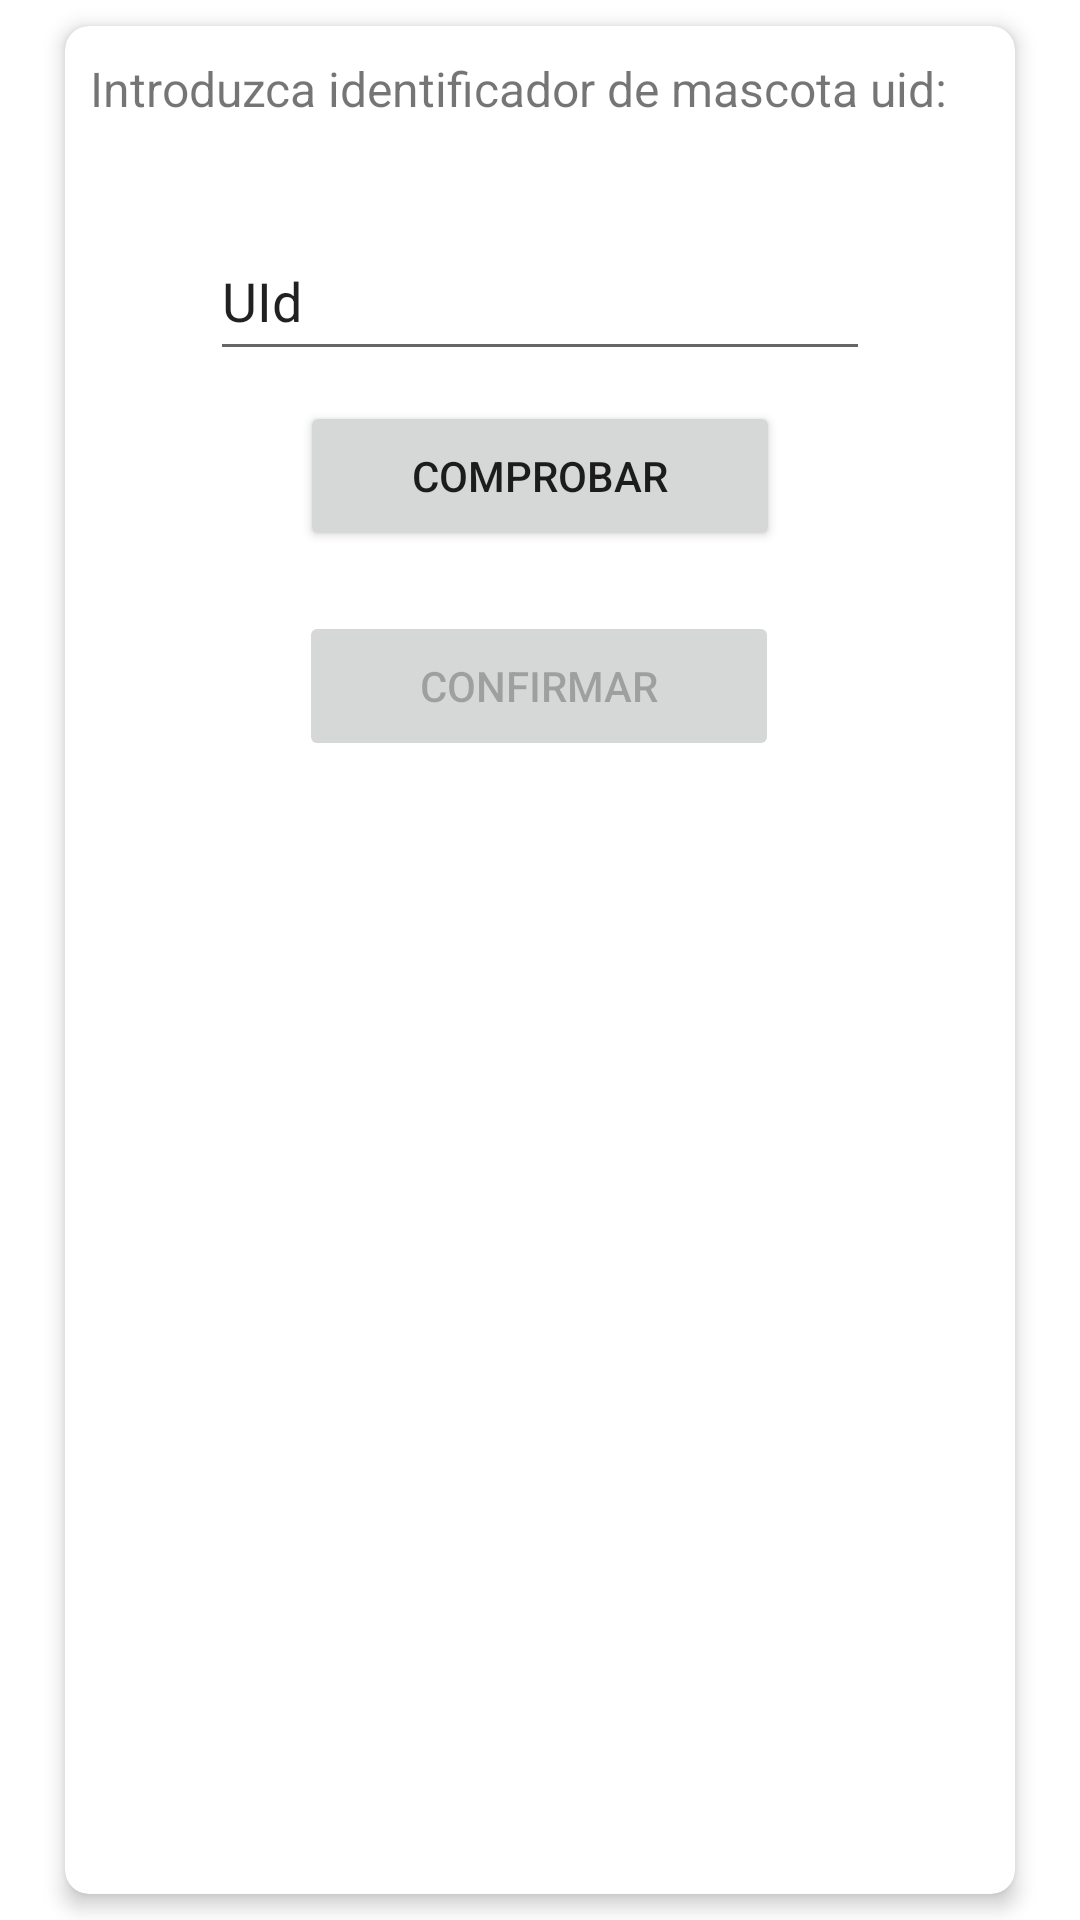

Layout XML and referenced resources for this Android screen:
<!-- AndroidManifest.xml: application theme Theme.VetTime2 -->
<!-- res/layout/fragment_compartida.xml -->
<?xml version="1.0" encoding="utf-8"?>
<androidx.constraintlayout.widget.ConstraintLayout xmlns:android="http://schemas.android.com/apk/res/android"
    xmlns:app="http://schemas.android.com/apk/res-auto"
    xmlns:tools="http://schemas.android.com/tools"
    android:layout_width="match_parent"
    android:layout_height="300dp"
    tools:context=".ui.mascotas.CompartidaFragment">

    <androidx.cardview.widget.CardView
        android:layout_width="match_parent"
        android:layout_height="match_parent"
        android:layout_marginStart="15dp"
        android:layout_marginEnd="15dp"
        app:cardCornerRadius="8dp"
        app:cardElevation="4dp"
        app:cardUseCompatPadding="true"
        app:layout_constraintBottom_toBottomOf="parent"
        app:layout_constraintEnd_toEndOf="parent"
        app:layout_constraintStart_toStartOf="parent"
        app:layout_constraintTop_toTopOf="parent">

        <androidx.constraintlayout.widget.ConstraintLayout
            android:layout_width="match_parent"
            android:layout_height="match_parent">

            <Button
                android:id="@+id/btConfirmar"
                android:layout_width="160dp"
                android:layout_height="50dp"
                android:layout_marginTop="20dp"
                android:enabled="false"
                android:text="Confirmar"
                app:layout_constraintEnd_toEndOf="parent"
                app:layout_constraintHorizontal_bias="0.497"
                app:layout_constraintStart_toStartOf="parent"
                app:layout_constraintTop_toBottomOf="@+id/btComprobar" />

            <TextView
                android:id="@+id/textView9"
                android:layout_width="300dp"
                android:layout_height="45dp"
                android:layout_marginTop="10dp"
                android:text="Introduzca identificador de mascota uid:"
                android:textSize="16sp"
                app:layout_constraintEnd_toEndOf="parent"
                app:layout_constraintStart_toStartOf="parent"
                app:layout_constraintTop_toTopOf="parent" />

            <EditText
                android:id="@+id/etUidEntrada"
                android:layout_width="220dp"
                android:layout_height="50dp"
                android:layout_marginTop="10dp"
                android:text="UId"
                app:layout_constraintEnd_toEndOf="parent"
                app:layout_constraintStart_toStartOf="parent"
                app:layout_constraintTop_toBottomOf="@+id/textView9" />

            <Button
                android:id="@+id/btComprobar"
                android:layout_width="160dp"
                android:layout_height="50dp"
                android:layout_marginTop="10dp"
                android:text="Comprobar"
                app:layout_constraintEnd_toEndOf="parent"
                app:layout_constraintStart_toStartOf="parent"
                app:layout_constraintTop_toBottomOf="@+id/etUidEntrada" />
        </androidx.constraintlayout.widget.ConstraintLayout>
    </androidx.cardview.widget.CardView>
</androidx.constraintlayout.widget.ConstraintLayout>
<!-- resources referenced by this layout -->
<resources>
  <style name="Theme.VetTime2" parent="Theme.MaterialComponents.DayNight.DarkActionBar">
          
          <item name="colorPrimary">@color/purple_500</item>
          <item name="colorPrimaryVariant">@color/purple_700</item>
          <item name="colorOnPrimary">@color/white</item>
          
          <item name="colorSecondary">@color/teal_200</item>
          <item name="colorSecondaryVariant">@color/teal_700</item>
          <item name="colorOnSecondary">@color/black</item>
          
          <item name="android:statusBarColor">?attr/colorPrimaryVariant</item>
          
      </style>
  <!-- not gathered from this repository: default colours our renderer supplied (Android Studio template values) -->
  <color name="purple_500">#FF6200EE</color>
  <color name="purple_700">#FF3700B3</color>
  <color name="teal_200">#FF03DAC5</color>
  <color name="teal_700">#FF018786</color>
  <color name="black">#FF000000</color>
  <color name="white">#FFFFFFFF</color>
</resources>
